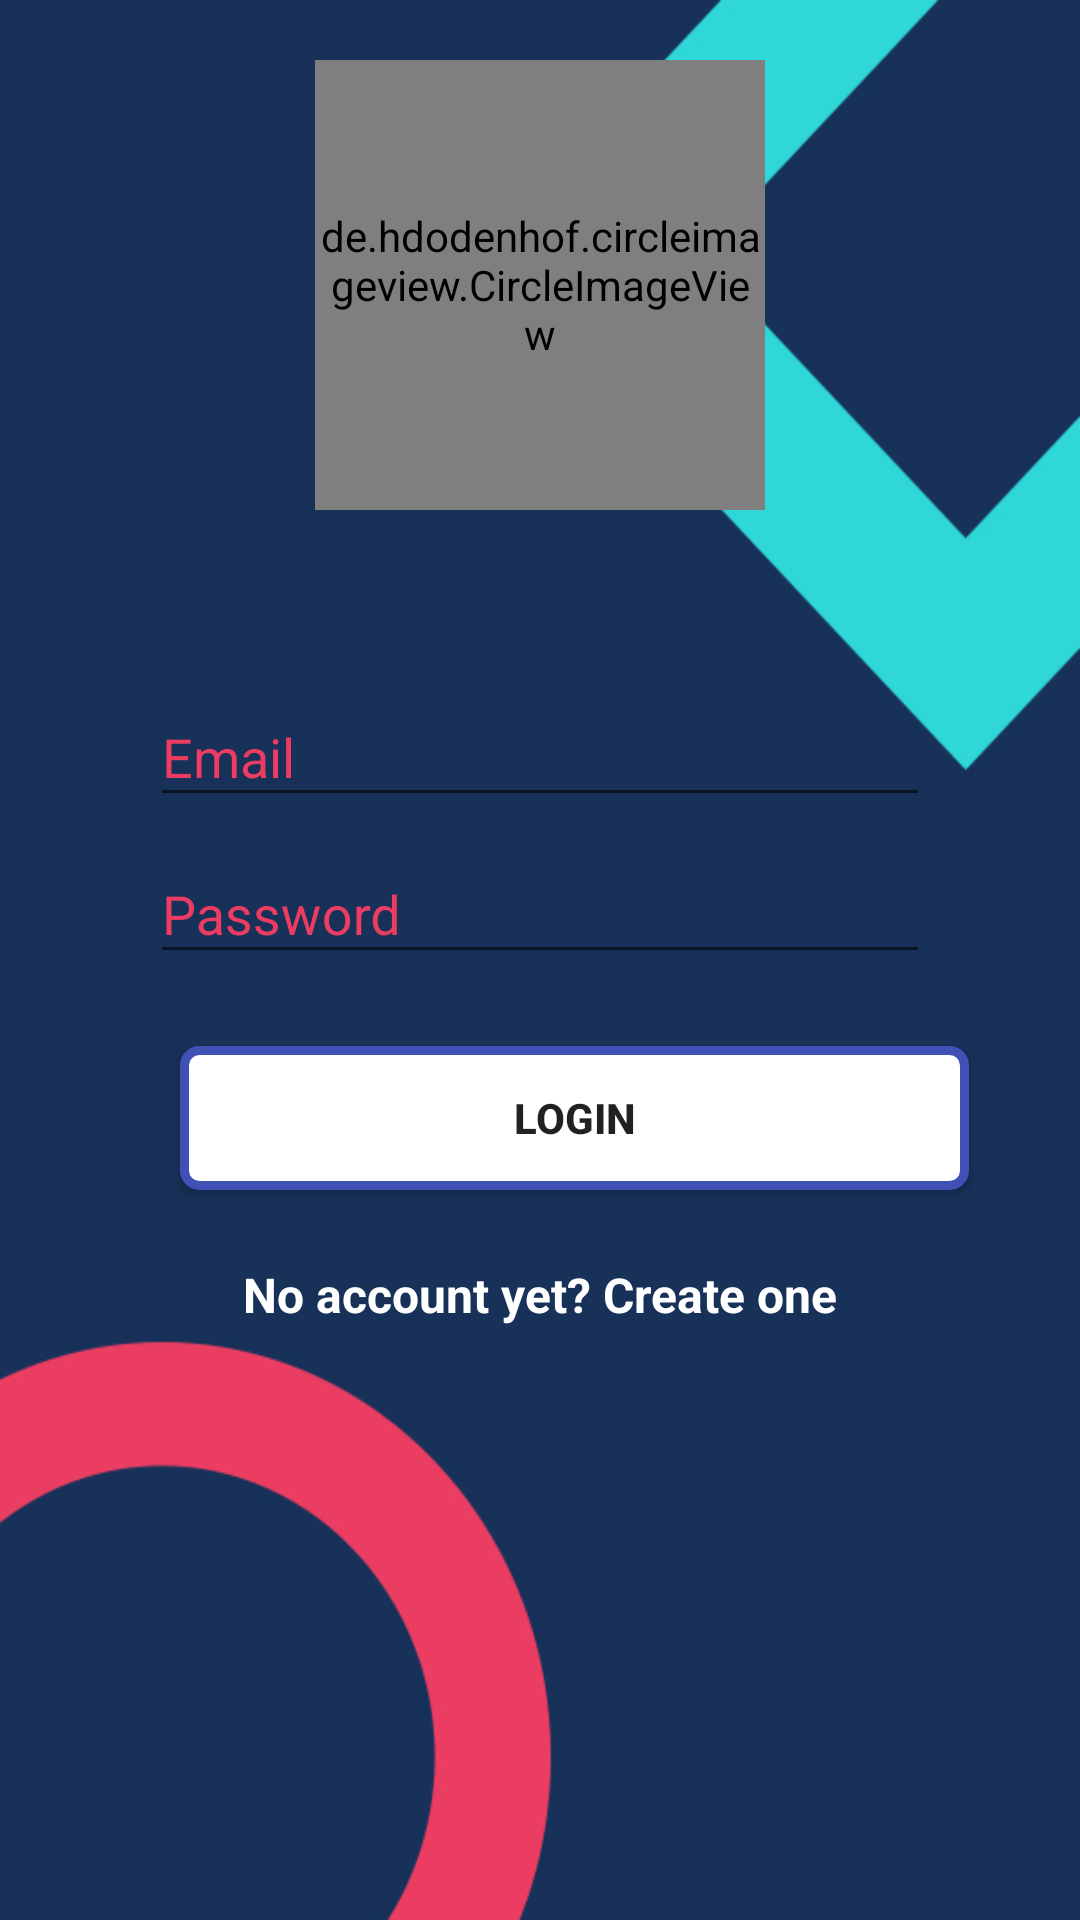

This screen was rendered from an Android layout file. Write that file and the resources it references.
<!-- AndroidManifest.xml: application theme AppTheme -->
<!-- res/layout/fragment_login.xml -->
<LinearLayout xmlns:android="http://schemas.android.com/apk/res/android"
    xmlns:tools="http://schemas.android.com/tools"
    android:layout_width="match_parent"
    android:layout_height="match_parent"
    android:background="#fff"
    tools:context="ashu.help.letshelp.com.letshelp.Fragments.Login">

    <LinearLayout
        android:background="@drawable/appbackground"
        android:orientation="vertical"
        android:layout_width="match_parent"
        android:layout_height="wrap_content"
        android:paddingTop="20dp"
        android:paddingLeft="20dp"
        android:paddingRight="20dp">

   <de.hdodenhof.circleimageview.CircleImageView
    android:layout_gravity="center_horizontal"
    android:src="@drawable/logofinal"
    android:layout_width="150dp"
    android:layout_height="150dp" />

        
        <android.support.design.widget.TextInputLayout
            android:textColorHint="#ec3c62"
            android:layout_marginLeft="30dp"
            android:layout_marginRight="30dp"
            android:layout_width="match_parent"
            android:layout_height="wrap_content"
            android:layout_marginTop="50dp"
            >

            <EditText
                android:textColor="#fff"
                android:id="@+id/input_email"
                android:layout_width="match_parent"
                android:layout_height="wrap_content"
                android:hint="Email"
                android:inputType="textEmailAddress" />
        </android.support.design.widget.TextInputLayout>

        
        <android.support.design.widget.TextInputLayout
            android:textColorHint="#ec3c62"
            android:layout_marginLeft="30dp"
            android:layout_marginRight="30dp"
            android:layout_width="match_parent"
            android:layout_height="wrap_content"
            >
            <EditText
                android:textColor="#fff"
                android:id="@+id/input_password"
                android:layout_width="match_parent"
                android:layout_height="wrap_content"
                android:inputType="textPassword"
                android:hint="Password"/>

        </android.support.design.widget.TextInputLayout>

        <Button

            android:textStyle="bold"
            android:background="@drawable/border_blue"
            android:layout_marginLeft="40dp"
            android:id="@+id/btn_login"
            android:layout_width="263dp"
            android:layout_height="wrap_content"
            android:layout_marginBottom="24dp"
            android:layout_marginTop="24dp"
            android:padding="12dp"
            android:text="Login" />

        <TextView
            android:textStyle="bold"
            android:textColor="#fff"
            android:id="@+id/link_signup"
            android:layout_width="fill_parent"
            android:layout_height="wrap_content"
            android:layout_marginBottom="24dp"
            android:text="No account yet? Create one"
            android:gravity="center"
            android:textSize="16dip"/>

    </LinearLayout>


</LinearLayout>
<!-- resources referenced by this layout -->
<resources>
  <!-- drawable appbackground: jpg bitmap (drawable, 83687 bytes) -->
  <!-- drawable border_blue (drawable) -->
  <?xml version="1.0" encoding="utf-8"?>
  <shape xmlns:android="http://schemas.android.com/apk/res/android">
      <stroke android:width="3dp" android:color="#3F51B5"></stroke>
      <corners android:radius="5dp"></corners>
      <solid android:color="#ffffff"></solid>
  
  </shape>
  <!-- drawable logofinal: jpeg bitmap (drawable, 19281 bytes) -->
  <style name="AppTheme" parent="Theme.AppCompat.Light.DarkActionBar">
          
          <item name="colorPrimary">@color/colorPrimary</item>
          <item name="colorPrimaryDark">@color/colorPrimaryDark</item>
          <item name="colorAccent">@color/colorAccent</item>
      </style>
  <color name="colorPrimary">#3F51B5</color>
  <color name="colorPrimaryDark">#303F9F</color>
  <color name="colorAccent">#FF4081</color>
</resources>
